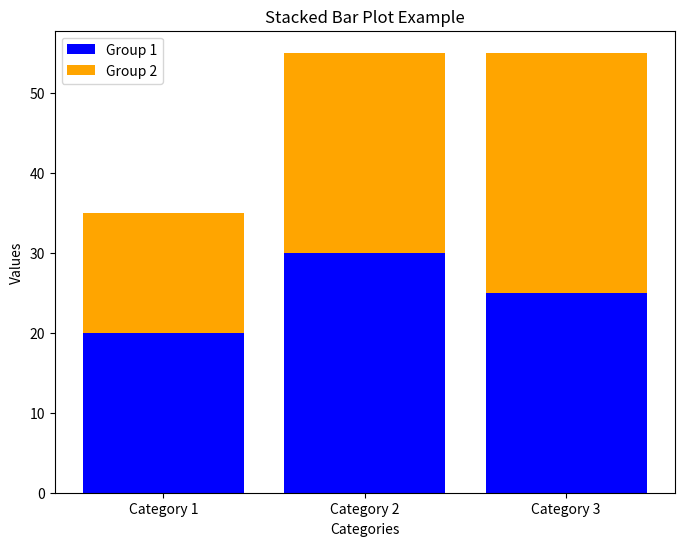

This chart was generated by the following Python code:
"""
16. Building stacked bar plots to compare the proportion of different categories.

"""

import numpy as np
import matplotlib.pyplot as plt

# Define sample data
categories = ['Category 1', 'Category 2', 'Category 3']
values1 = [20, 30, 25]  # Values for the first group
values2 = [15, 25, 30]  # Values for the second group

# Create stacked bar plot
plt.figure(figsize=(8, 6))
plt.bar(categories, values1, label='Group 1', color='blue')
plt.bar(categories, values2, bottom=values1, label='Group 2', color='orange')

# Add legend, labels, and title
plt.legend()
plt.xlabel('Categories')
plt.ylabel('Values')
plt.title('Stacked Bar Plot Example')

# Show plot
plt.show()
